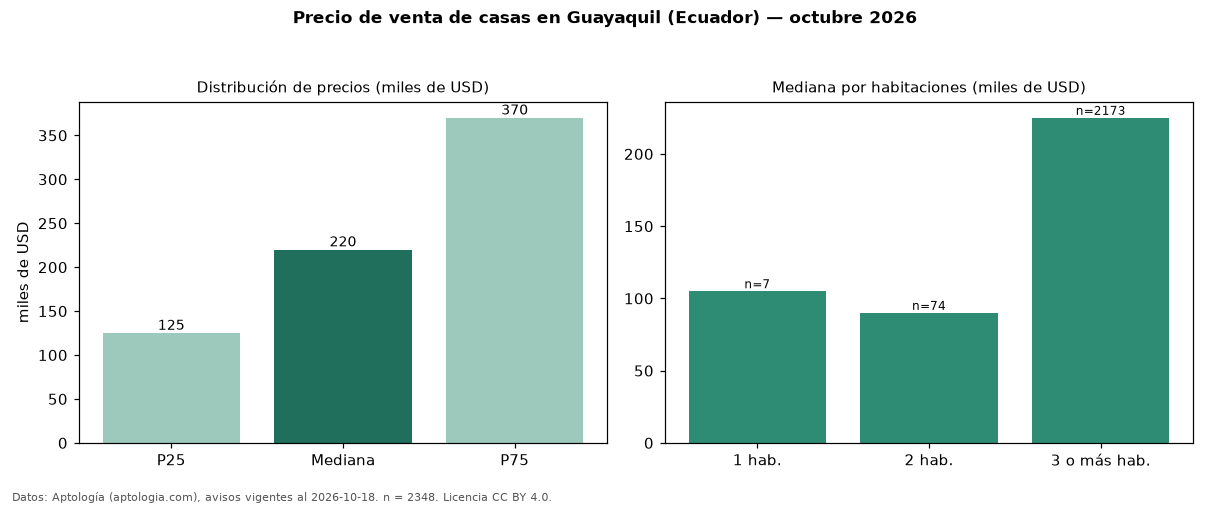

Values plotted in this chart, from the file beside it:
seccion, metrica, valor, moneda, n
precio, p25, 125000, USD, 2348
precio, mediana, 220000, USD, 2348
precio, p75, 370000, USD, 2348
precio, minimo, 45000, USD, 2348
precio, maximo, 1500000, USD, 2348
m2, mediana_precio_m2, 946, USD, 2044
m2, area_mediana_m2, 240.0, m2, 2044
admin, mediana_admin_mes, 82.5, USD, 66
banos, mediana_banos, 4.0, , 
habitaciones, 1, 105000, USD, 7
habitaciones, 2, 90000, USD, 74
habitaciones, 3+, 225000, USD, 2173
fuente, fecha_datos, 2026-10-18, , 
fuente, atribucion, https://www.aptologia.com/ec/venta/guaya…, , 
fuente, licencia, CC BY 4.0, , 
